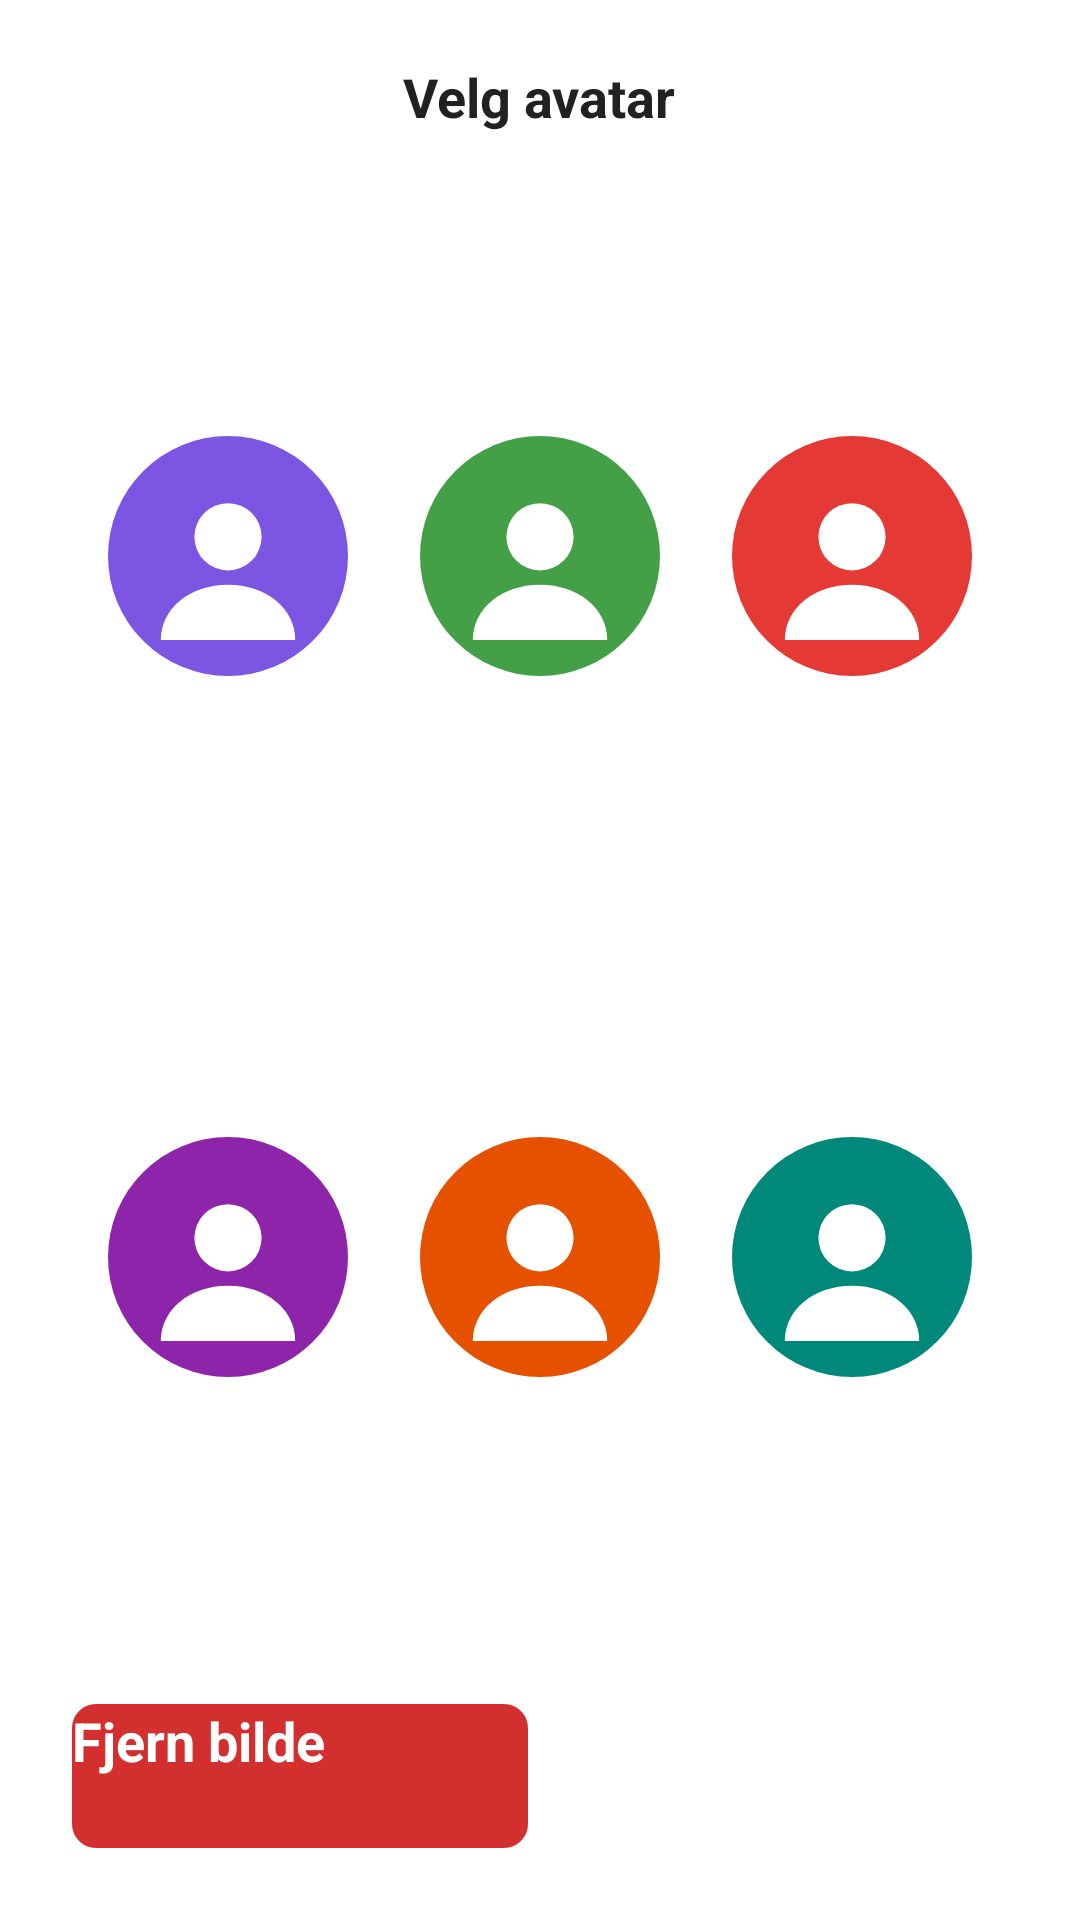

Write the Android layout XML for this screen, with the resource values it uses.
<!-- AndroidManifest.xml: application theme Theme.TV_caller_app -->
<!-- res/layout/dialog_avatar_selection.xml -->
<?xml version="1.0" encoding="utf-8"?>
<LinearLayout xmlns:android="http://schemas.android.com/apk/res/android"
    xmlns:tools="http://schemas.android.com/tools"
    android:layout_width="match_parent"
    android:layout_height="match_parent"
    android:orientation="vertical"
    android:background="@drawable/background_dialog"
    android:paddingTop="@dimen/dialog_padding_top"
    android:paddingBottom="@dimen/dialog_padding_bottom"
    android:paddingHorizontal="@dimen/dialog_padding_horizontal">

    <TextView
        android:layout_width="wrap_content"
        android:layout_height="wrap_content"
        android:layout_gravity="center_horizontal"
        android:text="@string/choose_avatar"
        android:textSize="@dimen/dialog_title_size"
        android:textStyle="bold"
        android:textColor="@color/text_primary"
        android:layout_marginBottom="@dimen/padding_large"
        android:accessibilityHeading="true"
        tools:ignore="UnusedAttribute" />

    <GridLayout
        android:layout_width="match_parent"
        android:layout_height="0dp"
        android:layout_weight="1"
        android:rowCount="2"
        android:columnCount="3"
        android:layout_marginBottom="8dp">

        <ImageView
            android:id="@+id/avatar_blue"
            android:layout_width="0dp"
            android:layout_height="0dp"
            android:layout_columnWeight="1"
            android:layout_rowWeight="1"
            android:layout_gravity="fill"
            android:layout_margin="4dp"
            android:src="@drawable/avatar_blue"
            android:scaleType="fitCenter"
            android:padding="8dp"
            android:focusable="true"
            android:clickable="true"
            android:background="@drawable/button_avatar_selection_item"
            android:contentDescription="@string/avatar_blue" />

        <ImageView
            android:id="@+id/avatar_green"
            android:layout_width="0dp"
            android:layout_height="0dp"
            android:layout_columnWeight="1"
            android:layout_rowWeight="1"
            android:layout_gravity="fill"
            android:layout_margin="4dp"
            android:src="@drawable/avatar_green"
            android:scaleType="fitCenter"
            android:padding="8dp"
            android:focusable="true"
            android:clickable="true"
            android:background="@drawable/button_avatar_selection_item"
            android:contentDescription="@string/avatar_green" />

        <ImageView
            android:id="@+id/avatar_red"
            android:layout_width="0dp"
            android:layout_height="0dp"
            android:layout_columnWeight="1"
            android:layout_rowWeight="1"
            android:layout_gravity="fill"
            android:layout_margin="4dp"
            android:src="@drawable/avatar_red"
            android:scaleType="fitCenter"
            android:padding="8dp"
            android:focusable="true"
            android:clickable="true"
            android:background="@drawable/button_avatar_selection_item"
            android:contentDescription="@string/avatar_red" />

        <ImageView
            android:id="@+id/avatar_purple"
            android:layout_width="0dp"
            android:layout_height="0dp"
            android:layout_columnWeight="1"
            android:layout_rowWeight="1"
            android:layout_gravity="fill"
            android:layout_margin="4dp"
            android:src="@drawable/avatar_purple"
            android:scaleType="fitCenter"
            android:padding="8dp"
            android:focusable="true"
            android:clickable="true"
            android:background="@drawable/button_avatar_selection_item"
            android:contentDescription="@string/avatar_purple" />

        <ImageView
            android:id="@+id/avatar_orange"
            android:layout_width="0dp"
            android:layout_height="0dp"
            android:layout_columnWeight="1"
            android:layout_rowWeight="1"
            android:layout_gravity="fill"
            android:layout_margin="4dp"
            android:src="@drawable/avatar_orange"
            android:scaleType="fitCenter"
            android:padding="8dp"
            android:focusable="true"
            android:clickable="true"
            android:background="@drawable/button_avatar_selection_item"
            android:contentDescription="@string/avatar_orange" />

        <ImageView
            android:id="@+id/avatar_teal"
            android:layout_width="0dp"
            android:layout_height="0dp"
            android:layout_columnWeight="1"
            android:layout_rowWeight="1"
            android:layout_gravity="fill"
            android:layout_margin="4dp"
            android:src="@drawable/avatar_teal"
            android:scaleType="fitCenter"
            android:padding="8dp"
            android:focusable="true"
            android:clickable="true"
            android:background="@drawable/button_avatar_selection_item"
            android:contentDescription="@string/avatar_teal" />

    </GridLayout>

    <LinearLayout
        android:layout_width="match_parent"
        android:layout_height="wrap_content"
        android:orientation="horizontal"
        android:layout_marginTop="@dimen/padding_large">

        <Button
            android:id="@+id/btn_remove_avatar"
            android:layout_width="0dp"
            android:layout_height="@dimen/dialog_button_height"
            android:layout_weight="1"
            android:layout_marginEnd="4dp"
            android:background="@drawable/button_danger"
            android:focusable="true"
            android:clickable="true"
            android:stateListAnimator="@null"
            android:text="@string/remove_photo"
            android:textAllCaps="false"
            android:textColor="#FFFFFF"
            android:textSize="@dimen/text_primary"
            android:textStyle="bold"
            tools:ignore="ButtonStyle,ButtonTooWide" />

        <Button
            android:id="@+id/btn_done_avatar"
            android:layout_width="0dp"
            android:layout_height="@dimen/dialog_button_height"
            android:layout_weight="1"
            android:layout_marginStart="4dp"
            android:background="@drawable/button_secondary"
            android:focusable="true"
            android:clickable="true"
            android:stateListAnimator="@null"
            android:text="@string/done"
            android:textAllCaps="false"
            android:textColor="#FFFFFF"
            android:textSize="@dimen/text_primary"
            android:textStyle="bold"
            tools:ignore="ButtonStyle,ButtonTooWide" />

    </LinearLayout>

</LinearLayout>
<!-- resources referenced by this layout -->
<resources>
  <color name="text_primary">#212121</color>
  <dimen name="dialog_button_height">48dp</dimen>
  <dimen name="dialog_padding_bottom">24dp</dimen>
  <dimen name="dialog_padding_horizontal">24dp</dimen>
  <dimen name="dialog_padding_top">20dp</dimen>
  <dimen name="dialog_title_size">18sp</dimen>
  <dimen name="padding_large">24dp</dimen>
  <dimen name="text_primary">18sp</dimen>
  <!-- drawable avatar_green (drawable) -->
  <?xml version="1.0" encoding="utf-8"?>
  <vector xmlns:android="http://schemas.android.com/apk/res/android"
      android:width="100dp"
      android:height="100dp"
      android:viewportWidth="100"
      android:viewportHeight="100">
      <path
          android:fillColor="#43A047"
          android:pathData="M50,0A50,50,0,1,1,50,100A50,50,0,1,1,50,0Z" />
      <path
          android:fillColor="#FFFFFF"
          android:pathData="M50,28A14,14,0,1,1,50,56A14,14,0,1,1,50,28Z" />
      <path
          android:fillColor="#FFFFFF"
          android:pathData="M50,62C34,62,22,72,22,85L78,85C78,72,66,62,50,62Z" />
  </vector>
  <!-- drawable avatar_purple (drawable) -->
  <?xml version="1.0" encoding="utf-8"?>
  <vector xmlns:android="http://schemas.android.com/apk/res/android"
      android:width="100dp"
      android:height="100dp"
      android:viewportWidth="100"
      android:viewportHeight="100">
      <path
          android:fillColor="#8E24AA"
          android:pathData="M50,0A50,50,0,1,1,50,100A50,50,0,1,1,50,0Z" />
      <path
          android:fillColor="#FFFFFF"
          android:pathData="M50,28A14,14,0,1,1,50,56A14,14,0,1,1,50,28Z" />
      <path
          android:fillColor="#FFFFFF"
          android:pathData="M50,62C34,62,22,72,22,85L78,85C78,72,66,62,50,62Z" />
  </vector>
  <!-- drawable avatar_red (drawable) -->
  <?xml version="1.0" encoding="utf-8"?>
  <vector xmlns:android="http://schemas.android.com/apk/res/android"
      android:width="100dp"
      android:height="100dp"
      android:viewportWidth="100"
      android:viewportHeight="100">
      <path
          android:fillColor="#E53935"
          android:pathData="M50,0A50,50,0,1,1,50,100A50,50,0,1,1,50,0Z" />
      <path
          android:fillColor="#FFFFFF"
          android:pathData="M50,28A14,14,0,1,1,50,56A14,14,0,1,1,50,28Z" />
      <path
          android:fillColor="#FFFFFF"
          android:pathData="M50,62C34,62,22,72,22,85L78,85C78,72,66,62,50,62Z" />
  </vector>
  <!-- drawable avatar_teal (drawable) -->
  <?xml version="1.0" encoding="utf-8"?>
  <vector xmlns:android="http://schemas.android.com/apk/res/android"
      android:width="100dp"
      android:height="100dp"
      android:viewportWidth="100"
      android:viewportHeight="100">
      <path
          android:fillColor="#00897B"
          android:pathData="M50,0A50,50,0,1,1,50,100A50,50,0,1,1,50,0Z" />
      <path
          android:fillColor="#FFFFFF"
          android:pathData="M50,28A14,14,0,1,1,50,56A14,14,0,1,1,50,28Z" />
      <path
          android:fillColor="#FFFFFF"
          android:pathData="M50,62C34,62,22,72,22,85L78,85C78,72,66,62,50,62Z" />
  </vector>
  <string name="avatar_blue">Blå avatar</string>
  <string name="avatar_green">Grønn avatar</string>
  <string name="avatar_orange">Oransje avatar</string>
  <string name="avatar_purple">Lilla avatar</string>
  <string name="avatar_red">Rød avatar</string>
  <string name="avatar_teal">Blågrønn avatar</string>
  <string name="choose_avatar">Velg avatar</string>
  <string name="done">Ferdig</string>
  <string name="remove_photo">Fjern bilde</string>
  <color name="vk_primary">#7C56E3</color>
  <color name="text_secondary">#616161</color>
  <color name="color_brand_blue">#7C56E3</color>
  <color name="color_welcome_text">#7C56E3</color>
  <color name="default_background">#FFFFFF</color>
  <style name="TextAppearance.App.Default" parent="@android:style/TextAppearance">
          <item name="android:textColor">@color/text_primary</item>
      </style>
</resources>
